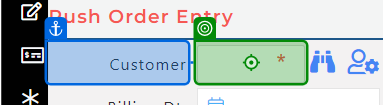
Task: Test Automation Project
Workflow: GS_RO_010_Validate_DashCode_With_Dropdown_Option

Step 1 [then]: click on 'Customer'

Step 2: type "[I_DataRow("Customer").ToString +"[k(Enter)]"]" into 'Customer' (no picture)

Step 3: get-text from 'Dash Code' (no picture)

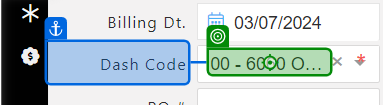
Step 4: click

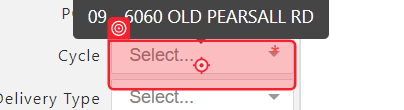
Step 5: click